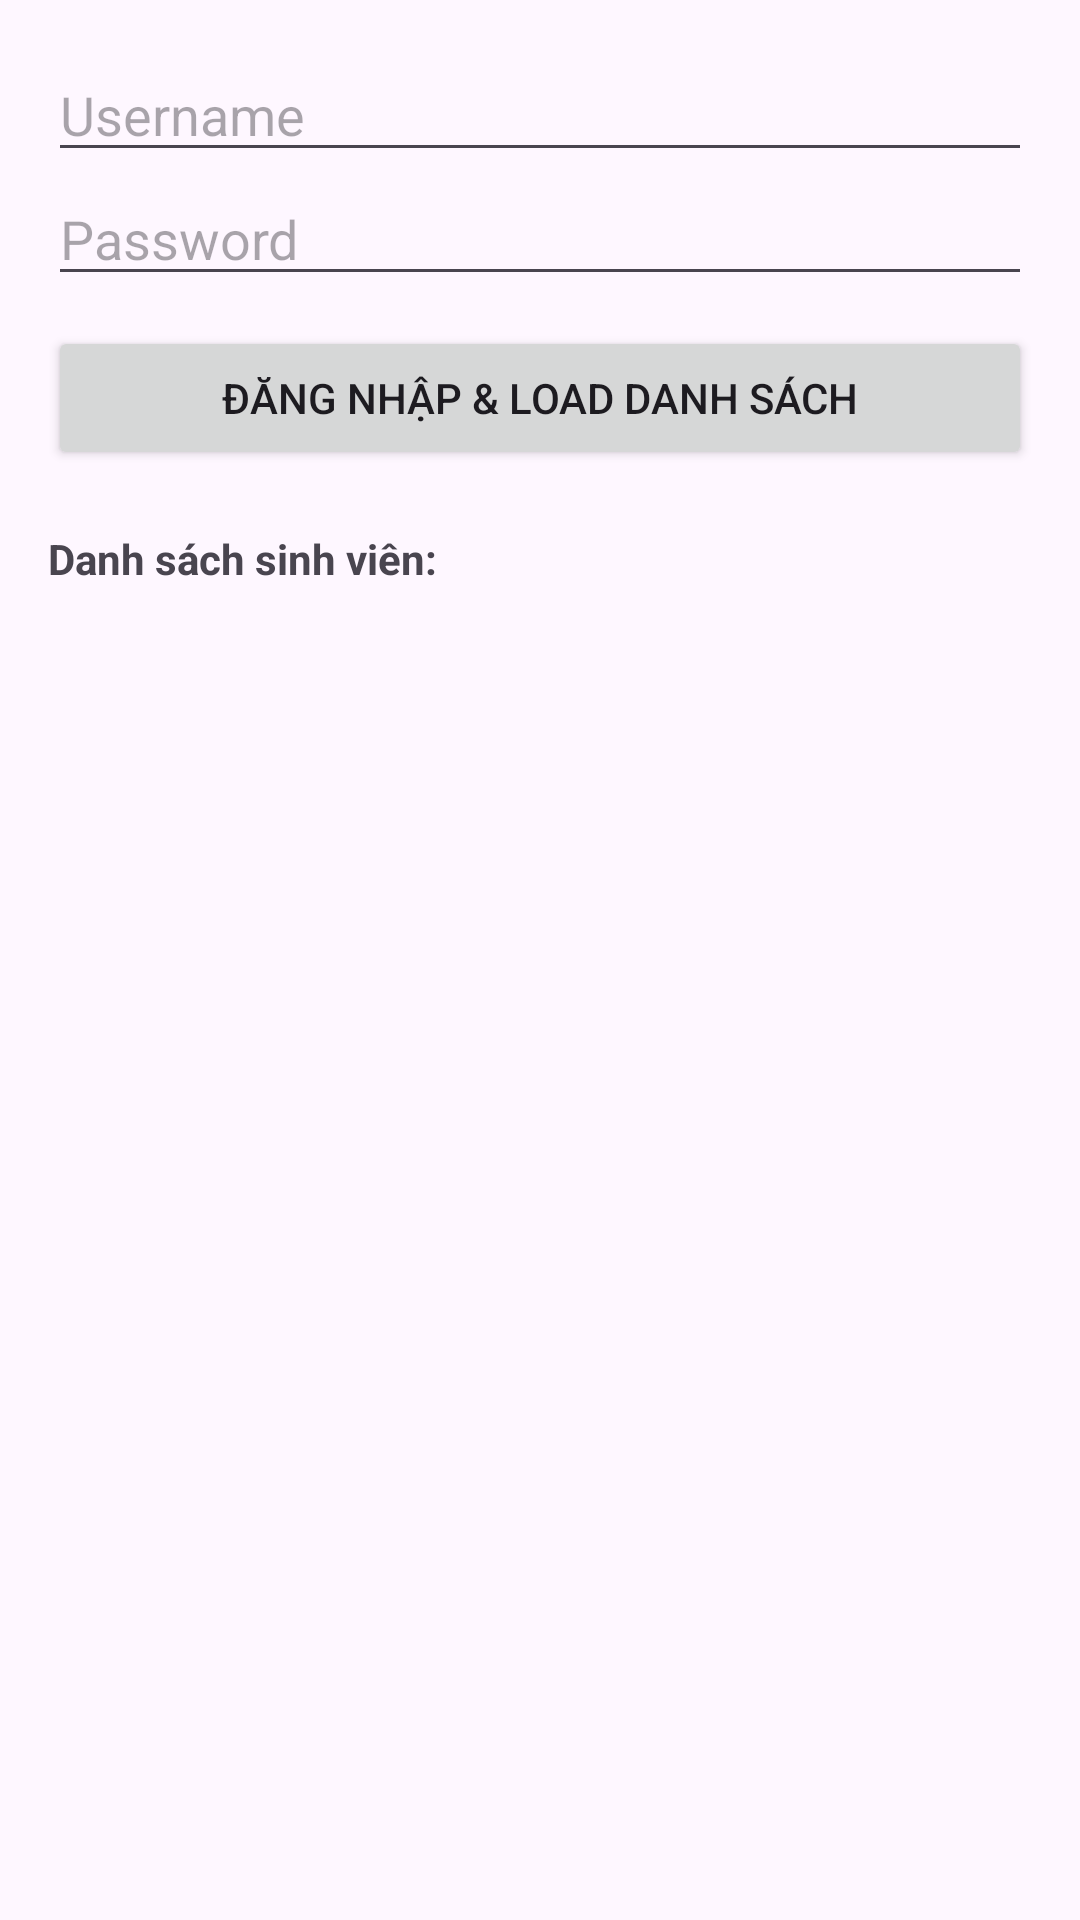

Produce the Android XML layout that renders to this screen, including the resource entries it uses.
<!-- AndroidManifest.xml: application theme Theme.BaiTap4_Intent -->
<!-- res/layout/activity_main.xml -->
<?xml version="1.0" encoding="utf-8"?>
<LinearLayout xmlns:android="http://schemas.android.com/apk/res/android"
    android:layout_width="match_parent"
    android:layout_height="match_parent"
    android:orientation="vertical"
    android:padding="16dp">

    <EditText
        android:id="@+id/editUser"
        android:layout_width="match_parent"
        android:layout_height="wrap_content"
        android:hint="Username" />

    <EditText
        android:id="@+id/editPass"
        android:layout_width="match_parent"
        android:layout_height="wrap_content"
        android:hint="Password"
        android:inputType="textPassword" />

    <Button
        android:id="@+id/btnLogin"
        android:layout_width="match_parent"
        android:layout_height="wrap_content"
        android:text="Đăng nhập &amp; Load danh sách"
        android:layout_marginTop="10dp" />

    <TextView
        android:layout_width="wrap_content"
        android:layout_height="wrap_content"
        android:text="Danh sách sinh viên:"
        android:textStyle="bold"
        android:layout_marginTop="20dp"/>

    <androidx.recyclerview.widget.RecyclerView
        android:id="@+id/rvStudents"
        android:layout_width="match_parent"
        android:layout_height="match_parent"
        android:layout_marginTop="10dp" />

</LinearLayout>
<!-- resources referenced by this layout -->
<resources>
  <style name="Theme.BaiTap4_Intent" parent="Base.Theme.BaiTap4_Intent" />
  <style name="Base.Theme.BaiTap4_Intent" parent="Theme.Material3.DayNight.NoActionBar">
          
          
      </style>
</resources>
